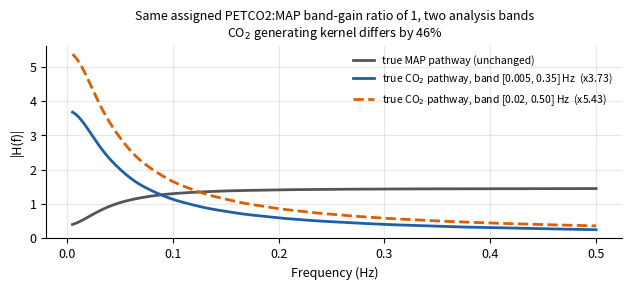
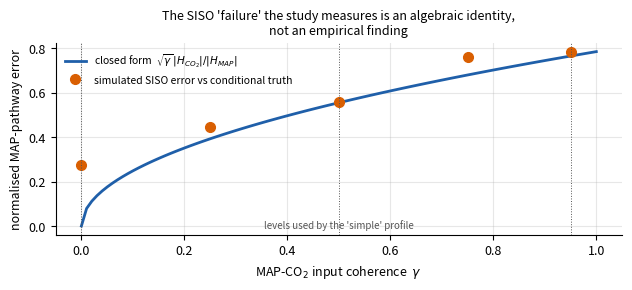
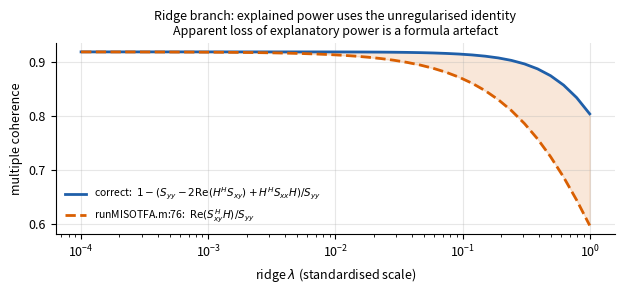
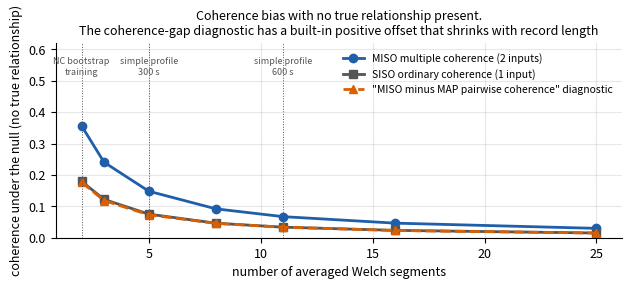
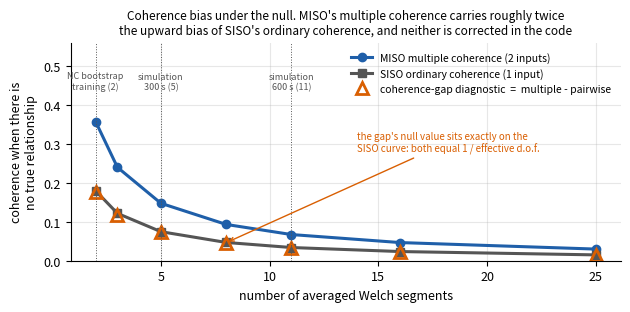

Write the Python code that produced these figures, in order.
import numpy as np, matplotlib
matplotlib.use("Agg")
import matplotlib.pyplot as plt
plt.rcParams.update({"font.size":9,"axes.grid":True,"grid.alpha":0.3,
                     "axes.spines.top":False,"axes.spines.right":False,"figure.dpi":150})
BLUE="#1f5fa9"; ORANGE="#d95f02"; GREY="#555555"
fs=4.0

def exp_k(g,tau,delay,ntau=6):
    n=max(int(round(ntau*tau*fs)),1); t=np.arange(n)/fs
    k=np.exp(-t/tau); k=g*k/k.sum(); d=int(round(delay*fs))
    return np.concatenate([np.zeros(d),k])
def map_k(hf,lf,tau,ntau=6):
    n=max(int(round(ntau*tau*fs)),1); t=np.arange(n)/fs
    lp=np.exp(-t/tau); lp/=lp.sum(); imp=np.zeros(n); imp[0]=1
    return hf*(lf*imp+(1-lf)*(imp-lp))
def H(k,fr):
    w=2*np.pi*np.asarray(fr)/fs
    return np.array([np.sum(k*np.exp(-1j*wi*np.arange(len(k)))) for wi in w])

# ---------- FIG 1: band-dependent generating truth ----------
mk=map_k(1.5,0.25,3.0); ck0=exp_k(1.0,5.0,3.0)
def scale(band):
    fg=np.linspace(band[0],band[1],2048)
    return np.sqrt(np.mean(np.abs(H(mk,fg))**2))/np.sqrt(np.mean(np.abs(H(ck0,fg))**2))
fr=np.linspace(0.005,0.5,300)
s1,s2=scale([0.005,0.35]),scale([0.02,0.50])
fig,ax=plt.subplots(figsize=(6.4,3.0))
ax.plot(fr,np.abs(H(mk,fr)),color=GREY,lw=2,label="true MAP pathway (unchanged)")
ax.plot(fr,s1*np.abs(H(ck0,fr)),color=BLUE,lw=2,label=f"true CO$_2$ pathway, band [0.005, 0.35] Hz  (x{s1:.2f})")
ax.plot(fr,s2*np.abs(H(ck0,fr)),color=ORANGE,lw=2,ls="--",label=f"true CO$_2$ pathway, band [0.02, 0.50] Hz  (x{s2:.2f})")
ax.set_xlabel("Frequency (Hz)"); ax.set_ylabel("|H(f)|")
ax.set_title("Same assigned PETCO2:MAP band-gain ratio of 1, two analysis bands\n"
             f"CO$_2$ generating kernel differs by {100*(s2/s1-1):.0f}%", fontsize=9)
ax.legend(fontsize=7.5,frameon=False); fig.tight_layout(); fig.savefig("fig1_band_truth.png"); plt.close(fig)

# ---------- FIG 2: SISO bias is closed form ----------
fg=np.linspace(0.02,0.5,2048)
ck=ck0*(np.sqrt(np.mean(np.abs(H(mk,fg))**2))/np.sqrt(np.mean(np.abs(H(ck0,fg))**2)))
frr=np.linspace(0.02,0.5,60); Hm=H(mk,frr); Hc=H(ck,frr)
N=int(600*fs)+480; f_=np.arange(N)*fs/N; fa=np.minimum(f_,fs-f_)
P=np.exp(-0.5*((fa-0.06)/0.045)**2)+0.01
rs=np.random.default_rng(11)
gam=np.array([0.0,0.25,0.5,0.75,0.95]); emp=[]
for g in gam:
    est=[]
    for _ in range(40):
        s=np.fft.fft(rs.normal(size=N)); n=np.fft.fft(rs.normal(size=N))
        M=np.real(np.fft.ifft(np.sqrt(P)*s)); C=np.real(np.fft.ifft(np.sqrt(P)*(np.sqrt(g)*s+np.sqrt(1-g)*n)))
        M=(M-M.mean())/M.std(); C=(C-C.mean())/C.std()
        y=np.convolve(M,mk)[:N]+np.convolve(C,ck)[:N]
        M,C,y=M[480:],C[480:],y[480:]; L=len(M); w=np.hanning(L)
        FM=np.fft.fft(M*w); FY=np.fft.fft(y*w); ff=np.fft.fftfreq(L,1/fs)
        idx=[np.argmin(np.abs(ff-x)) for x in frr]
        est.append((np.conj(FM)*FY)[idx]/(np.abs(FM)**2)[idx])
    Hs=np.mean(est,axis=0); emp.append(np.mean(np.abs(Hs-Hm))/np.mean(np.abs(Hm)))
gg=np.linspace(0,1,100); pred=np.sqrt(gg)*np.mean(np.abs(Hc))/np.mean(np.abs(Hm))
fig,ax=plt.subplots(figsize=(6.4,3.0))
ax.plot(gg,pred,color=BLUE,lw=2,label=r"closed form  $\sqrt{\gamma}\,|H_{CO_2}|/|H_{MAP}|$")
ax.plot(gam,emp,"o",color=ORANGE,ms=7,label="simulated SISO error vs conditional truth")
for g in [0,0.5,0.95]: ax.axvline(g,color=GREY,lw=0.7,ls=":")
ax.text(0.5,0.03,"levels used by the 'simple' profile",fontsize=7,color=GREY,transform=ax.get_xaxis_transform(),ha="center")
ax.set_xlabel(r"MAP-CO$_2$ input coherence  $\gamma$"); ax.set_ylabel("normalised MAP-pathway error")
ax.set_title("The SISO 'failure' the study measures is an algebraic identity,\nnot an empirical finding",fontsize=9)
ax.legend(fontsize=7.5,frameon=False,loc="upper left"); fig.tight_layout(); fig.savefig("fig2_estimand.png"); plt.close(fig)

# ---------- FIG 3: ridge explained-power formula ----------
Sxx=np.array([[1.0,0.9+0.1j],[0.9-0.1j,1.0]]); Hs_=np.array([1.0+0.2j,0.5-0.3j])
Syy=(Hs_.conj()@Sxx@Hs_).real+0.2; Sxy=Sxx@Hs_
D=np.diag(np.sqrt(np.diag(Sxx).real)); Di=np.linalg.inv(D)
lams=np.logspace(-4,0,40); code=[];true=[]
for lam in lams:
    Hn=np.linalg.solve(Di@Sxx@Di+lam*np.eye(2),Di@Sxy); Hh=Di@Hn
    code.append((Sxy.conj()@Hh).real/Syy)
    true.append(1-(Syy-2*(Hh.conj()@Sxy).real+(Hh.conj()@Sxx@Hh).real)/Syy)
fig,ax=plt.subplots(figsize=(6.4,3.0))
ax.semilogx(lams,true,color=BLUE,lw=2,label=r"correct:  $1-(S_{yy}-2\mathrm{Re}(H^HS_{xy})+H^HS_{xx}H)/S_{yy}$")
ax.semilogx(lams,code,color=ORANGE,lw=2,ls="--",label=r"runMISOTFA.m:76:  $\mathrm{Re}(S_{xy}^H H)/S_{yy}$")
ax.fill_between(lams,code,true,color=ORANGE,alpha=0.15)
ax.set_xlabel(r"ridge $\lambda$ (standardised scale)"); ax.set_ylabel("multiple coherence")
ax.set_title("Ridge branch: explained power uses the unregularised identity\nApparent loss of explanatory power is a formula artefact",fontsize=9)
ax.legend(fontsize=7.5,frameon=False,loc="lower left"); fig.tight_layout(); fig.savefig("fig3_ridge.png"); plt.close(fig)

# ---------- FIG 4: null coherence bias ----------
K=np.array([0.25,0.5,0.25]); nf=160
def sm(a): return np.convolve(a,K,mode="same")
rs=np.random.default_rng(5); segs=[2,3,5,8,11,16,25]; MC=[];OC=[]
for ns in segs:
    mc=[];oc=[]
    for _ in range(120):
        X=rs.normal(size=(nf,ns,2))+1j*rs.normal(size=(nf,ns,2))
        y=rs.normal(size=(nf,ns))+1j*rs.normal(size=(nf,ns))
        S11=sm(np.mean(np.conj(X[:,:,0])*X[:,:,0],1).real); S22=sm(np.mean(np.conj(X[:,:,1])*X[:,:,1],1).real)
        S12=sm(np.mean(np.conj(X[:,:,0])*X[:,:,1],1)); S1y=sm(np.mean(np.conj(X[:,:,0])*y,1))
        S2y=sm(np.mean(np.conj(X[:,:,1])*y,1)); Syy=sm(np.mean(np.conj(y)*y,1).real)
        for i in range(3,nf-3):
            A=np.array([[S11[i],S12[i]],[np.conj(S12[i]),S22[i]]]); b=np.array([S1y[i],S2y[i]])
            mc.append((np.conj(b)@np.linalg.solve(A,b)).real/Syy[i])
            oc.append(abs(S1y[i])**2/(S11[i]*Syy[i]))
    MC.append(np.mean(mc)); OC.append(np.mean(oc))
MC=np.array(MC); OC=np.array(OC)
fig,ax=plt.subplots(figsize=(6.4,3.0))
ax.plot(segs,MC,"o-",color=BLUE,lw=2,label="MISO multiple coherence (2 inputs)")
ax.plot(segs,OC,"s-",color=GREY,lw=2,label="SISO ordinary coherence (1 input)")
ax.plot(segs,MC-OC,"^--",color=ORANGE,lw=2,label='"MISO minus MAP pairwise coherence" diagnostic')
for x,lab in [(2,"NC bootstrap\ntraining"),(5,"simple profile\n300 s"),(11,"simple profile\n600 s")]:
    ax.axvline(x,color=GREY,lw=0.7,ls=":")
    ax.annotate(lab,(x,0.52),fontsize=6.5,color=GREY,ha="center")
ax.set_xlabel("number of averaged Welch segments"); ax.set_ylabel("coherence under the null (no true relationship)")
ax.set_title("Coherence bias with no true relationship present.\nThe coherence-gap diagnostic has a built-in positive offset that shrinks with record length",fontsize=9)
ax.set_ylim(0,0.62); ax.legend(fontsize=7.5,frameon=False); fig.tight_layout(); fig.savefig("fig4_coherence_bias.png"); plt.close(fig)
print("figures written")
import numpy as np, matplotlib
matplotlib.use("Agg"); import matplotlib.pyplot as plt
plt.rcParams.update({"font.size":9,"axes.grid":True,"grid.alpha":0.3,
                     "axes.spines.top":False,"axes.spines.right":False,"figure.dpi":150})
BLUE="#1f5fa9"; ORANGE="#d95f02"; GREY="#555555"
K=np.array([0.25,0.5,0.25]); nf=160
def sm(a): return np.convolve(a,K,mode="same")
rs=np.random.default_rng(5); segs=[2,3,5,8,11,16,25]; MC=[];OC=[]
for ns in segs:
    mc=[];oc=[]
    for _ in range(150):
        X=rs.normal(size=(nf,ns,2))+1j*rs.normal(size=(nf,ns,2))
        y=rs.normal(size=(nf,ns))+1j*rs.normal(size=(nf,ns))
        S11=sm(np.mean(np.conj(X[:,:,0])*X[:,:,0],1).real); S22=sm(np.mean(np.conj(X[:,:,1])*X[:,:,1],1).real)
        S12=sm(np.mean(np.conj(X[:,:,0])*X[:,:,1],1)); S1y=sm(np.mean(np.conj(X[:,:,0])*y,1))
        S2y=sm(np.mean(np.conj(X[:,:,1])*y,1)); Syy=sm(np.mean(np.conj(y)*y,1).real)
        for i in range(3,nf-3):
            A=np.array([[S11[i],S12[i]],[np.conj(S12[i]),S22[i]]]); b=np.array([S1y[i],S2y[i]])
            mc.append((np.conj(b)@np.linalg.solve(A,b)).real/Syy[i])
            oc.append(abs(S1y[i])**2/(S11[i]*Syy[i]))
    MC.append(np.mean(mc)); OC.append(np.mean(oc))
MC=np.array(MC); OC=np.array(OC)
fig,ax=plt.subplots(figsize=(6.4,3.2))
ax.plot(segs,MC,"o-",color=BLUE,lw=2.2,ms=6,label="MISO multiple coherence (2 inputs)")
ax.plot(segs,OC,"s-",color=GREY,lw=2.2,ms=6,label="SISO ordinary coherence (1 input)")
ax.plot(segs,MC-OC,"^",color=ORANGE,ms=9,mfc="none",mew=2,
        label='coherence-gap diagnostic  =  multiple - pairwise')
for x,lab,yy in [(2,"NC bootstrap\ntraining (2)",0.44),(5,"simulation\n300 s (5)",0.44),(11,"simulation\n600 s (11)",0.44)]:
    ax.axvline(x,color=GREY,lw=0.7,ls=":"); ax.annotate(lab,(x,yy),fontsize=6.5,color=GREY,ha="center")
ax.annotate("the gap's null value sits exactly on the\nSISO curve: both equal 1 / effective d.o.f.",
            xy=(8,MC[3]-OC[3]),xytext=(14,0.28),fontsize=7,color=ORANGE,
            arrowprops=dict(arrowstyle="->",color=ORANGE,lw=1))
ax.set_xlabel("number of averaged Welch segments")
ax.set_ylabel("coherence when there is\nno true relationship")
ax.set_title("Coherence bias under the null. MISO's multiple coherence carries roughly twice\n"
             "the upward bias of SISO's ordinary coherence, and neither is corrected in the code",fontsize=8.5)
ax.set_ylim(0,0.56); ax.legend(fontsize=7.5,frameon=False,loc="upper right")
fig.tight_layout(); fig.savefig("fig4_coherence_bias.png"); plt.close(fig)
print("ok")
